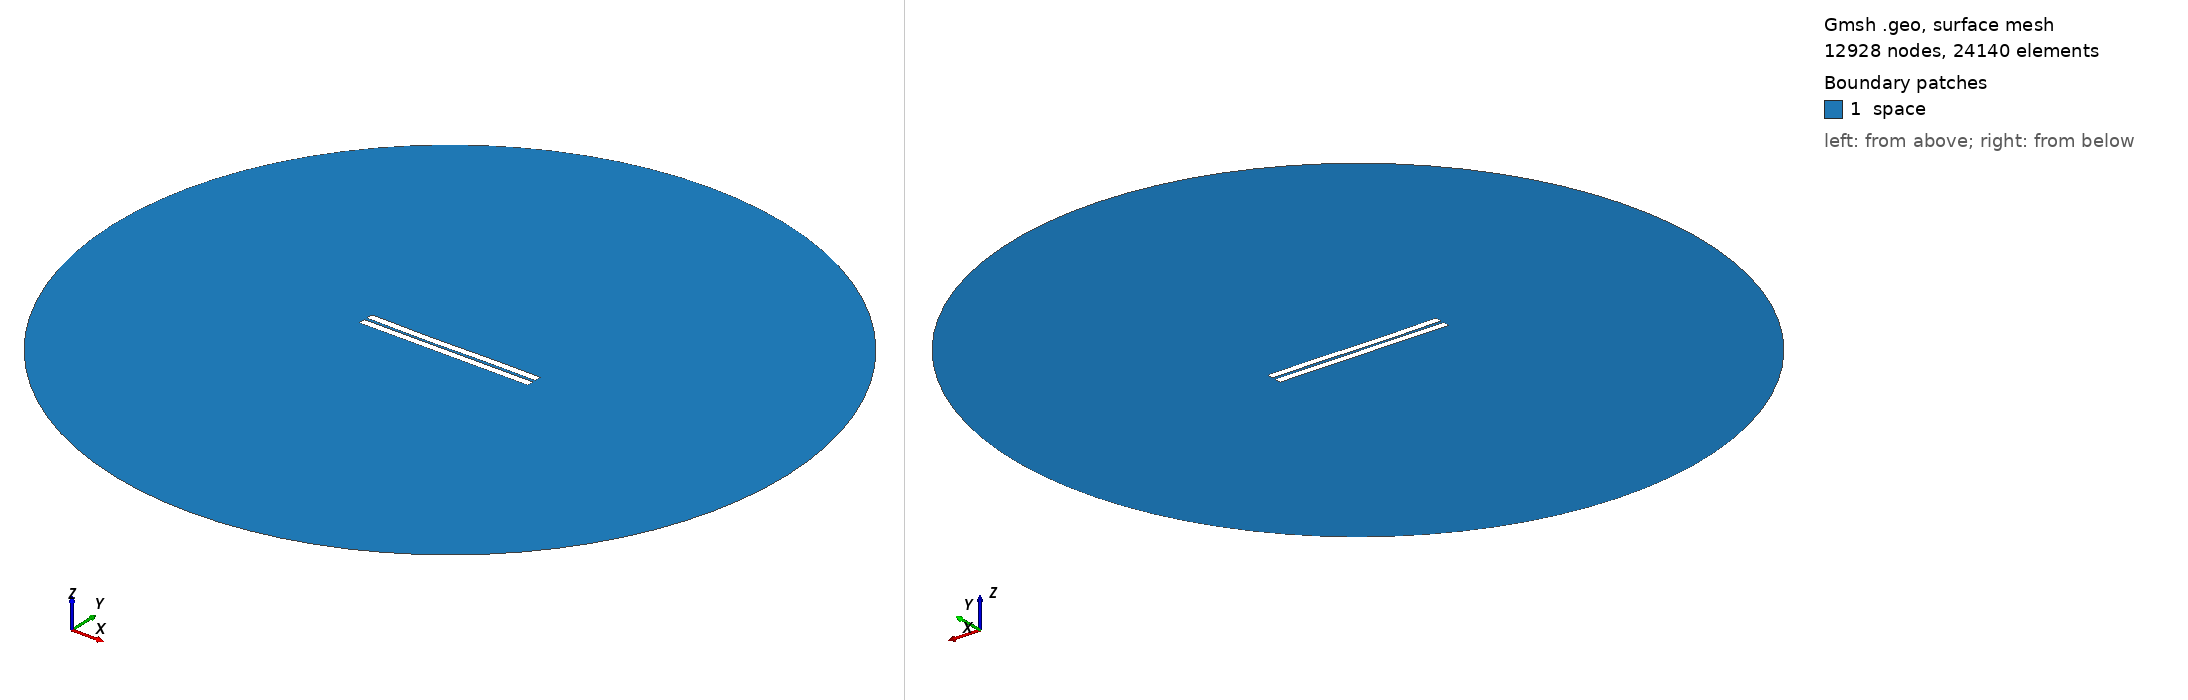

Gmsh geometry script, surface-meshed: 12928 nodes, 24140 surface elements. Boundary patches (legend numbers): 1 space. Left view from above one corner, right view from below the opposite corner. Legend entries are the model's physical surfaces. The drawing asked Gmsh for element sizes between 1% and 20% of the model's largest extent; the script's own settings can give other sizes.

=== 753.geo (drawn) ===
//---------------------------------------
// Geometry kernel
//---------------------------------------

SetFactory("OpenCASCADE");



//---------------------------------------
// Parameters of the geometry
//---------------------------------------

// Overetch of the upper plate
overetch = 0.0;

// Distance between the plates
distance = 1.75;

// Discretization over the x axis (for the deformation)
nx = 50; 

// Length of the plate
L = 100 - overetch; 

// Number of modes
n = 4; 

// 1st mode coefficient
coeff(1) = -0.075;
beta(1) = 0.596864 * 3.1415926535 / L;

// 2nd mode coefficient
coeff(2) = -0.15;
beta(2) = 1.49418 * 3.1415926535 / L;

// 3rd mode coefficient
coeff(3) = -0.15;
beta(3) = 2.50025 * 3.1415926535 / L;

// 4th mode coefficient
coeff(4) = 0.0;
beta(4) = 3.49999 * 3.1415926535 / L;



//---------------------------------------
// Upper plate (deformed rectangle)
//---------------------------------------

// Coordiantes of the upper plate
xmin = -50;
xmax = 50 - overetch;

// Height of the upper plate
yheight = 4 - 2 * overetch;

// Indexes of the points
UpperID[] = {};
LowerID[] = {};
LeftID[] = {};
RightID[] = {};

// Point index
p = 1;

// Horizontal edges
For i In {1:nx}
    x = xmin + (i-1)*(xmax - xmin)/(nx-1);

    y_bottom = distance / 2 + overetch;
    For j In {1:n}
        C = (Cosh(beta(j)*L) + Cos(beta(j)*L)) / (Sinh(beta(j)*L) + Sin(beta(j)*L));
        y_bottom  = y_bottom + coeff(j) * (Cosh(beta(j)*(x+50)) - Cos(beta(j)*(x+50)) - C * (Sinh(beta(j)*(x+50)) - Sin(beta(j)*(x+50))));
    EndFor

    y_top = y_bottom + yheight;

    Point(p) = {x, y_top, 0, 1.0};
    UpperID[i] = p;
    p = p + 1;

    Point(p) = {x, y_bottom, 0, 1.0};
    LowerID[i] = p;
    p = p + 1;
EndFor

// Create point lists
UpperPts[] = {}; LowerPts[] = {};
For i In {1:nx}
  UpperPts[] += {UpperID[i]};
  LowerPts[] += {LowerID[i]};
EndFor

// Build splines
Spline(1) = {UpperPts[]};
Spline(2) = {LowerPts[]};
Line(3) = {LowerPts[nx-1], UpperPts[nx-1]};
Line(4) = {LowerPts[0], UpperPts[0]};

// Build the plane surface
Curve Loop(1) = {2, 3, -1, -4};
Plane Surface(1) = {1};



//---------------------------------------
// Lower plate (rectangle)
//---------------------------------------

// Vertices
Point(1001) = {-50, -1, 0, 1.0};
Point(1002) = { 50, -1, 0, 1.0};
Point(1003) = { 50,  -5, 0, 1.0};
Point(1004) = {-50,  -5, 0, 1.0};

// Edges
Line(5) = {1001, 1002};
Line(6) = {1002, 1003};
Line(7) = {1003, 1004};
Line(8) = {1004, 1001};

// Plane surface
Line Loop(2) = {5, 6, 7, 8};
Plane Surface(2) = {2}; 



//---------------------------------------
// Outer (fictious) boundary
//---------------------------------------

// Points
Point(1005) = {0, 0, 0};       // Center
Point(1006) = {200, 0, 0};     // Start point
Point(1007) = {0, 200, 0};     // 90 degrees
Point(1008) = {-200, 0, 0};    // 180 degrees
Point(1009) = {0, -200, 0};    // 270 degrees

// Circle arcs (each needs start, center, end)
Circle(9) = {1006, 1005, 1007};
Circle(10) = {1007, 1005, 1008};
Circle(11) = {1008, 1005, 1009};
Circle(12) = {1009, 1005, 1006};

// Plane surface for the entire domain
Curve Loop(3) = {9, 10, 11, 12};
Surface(3) = {3};

// Subtract the plates from the whole domain to obtain the actual domain where we want to solve the equations
BooleanDifference{ Surface{3}; Delete; }{ Surface{1}; Surface{2}; Delete; }




//---------------------------------------
// Transfinite Lines/Curves
//---------------------------------------

// Set the number of points on the boundaries
r = 7;

// Plates
Transfinite Curve {1, 2} = 50*r Using Progression 1;
Transfinite Curve {3, 4} = 2*r Using Progression 1;
Transfinite Line {5, 7} = 50*r Using Progression 1;
Transfinite Line {6, 8} = 2*r Using Progression 1;

// Outer boundary
Transfinite Line {9, 10, 11, 12} = 20 Using Progression 1;



//---------------------------------------
// Physical groups
//---------------------------------------                

// Physical curves (boundaries)
Physical Line("force_segment", 10) = {2};
Physical Line("upper_plate", 11) = {1, 3, 4};
Physical Line("lower_plate", 12) = {5, 6, 7, 8};
Physical Line("boundary", 20) = {9, 10, 11, 12};

// Physical Surfaces
Physical Surface("space", 30) = {3};



//---------------------------------------
// 6. Generate the Mesh
//---------------------------------------

// 2D mesh generation
Mesh 2;
